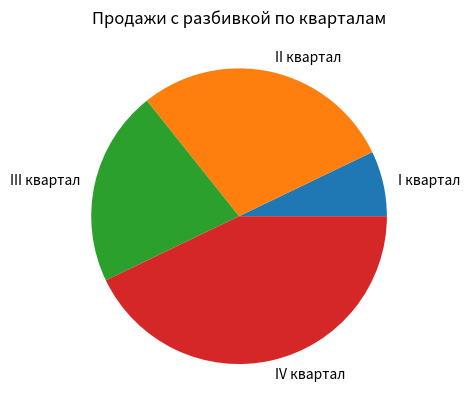

This chart was generated by the following Python code:
import matplotlib.pyplot as plt

def main():
    sales = [100, 400, 300, 600]
    slice_labels = ['I квартал', 'II квартал', 'III квартал', 'IV квартал']
    plt.pie(sales, labels = slice_labels)
    plt.title('Пpoдaжи с разбивкой по кварталам')
    plt.show()

if __name__ == '__main__': main()